Run: headless pygame with SDL's dummy video driver; simulated clock (each Clock.tick advances the game by its frame time, no real sleeping); random seed 0; keys injected as events and as key.get_pressed() state; mouse plan: one left click at the window centre at the start of phase 2, then a move to the lower-right quarter at the start of phase 3.
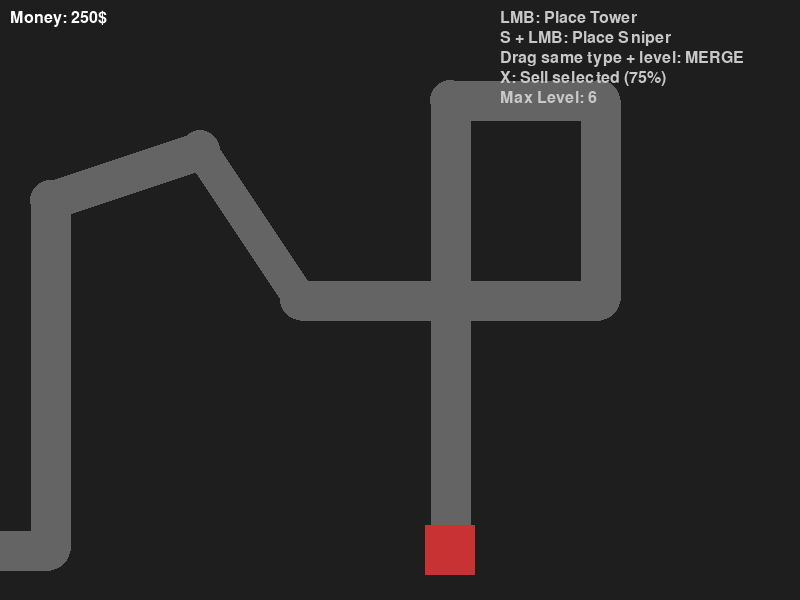
Frame 1 of 4 · flips 1–60 · no input
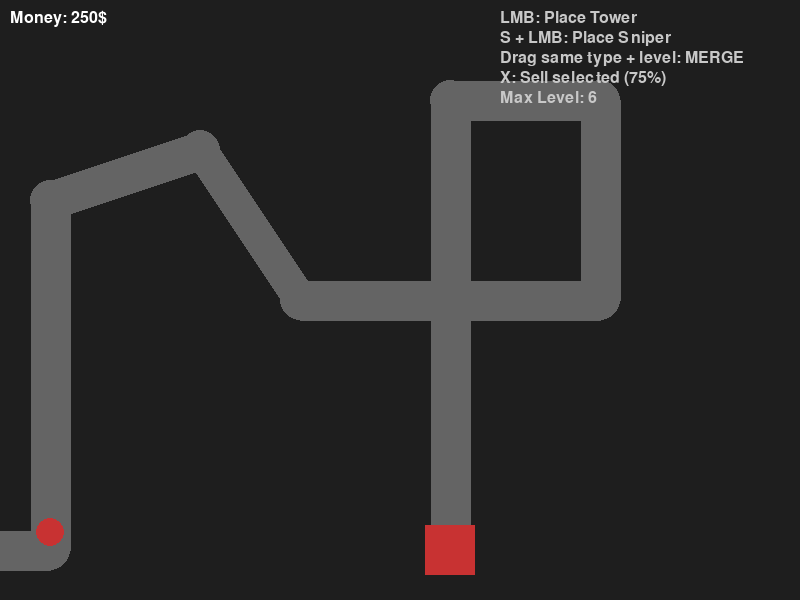
Frame 2 of 4 · flips 61–180 · clicked the window centre · tapped SPACE, RETURN · held RIGHT (→), D
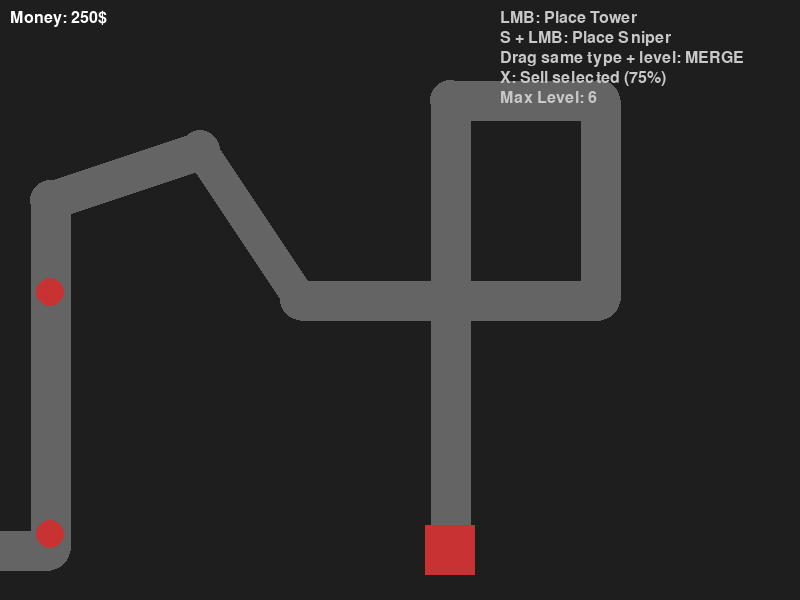
Frame 3 of 4 · flips 181–300 · moved the mouse to the lower-right quarter · held DOWN (↓), S
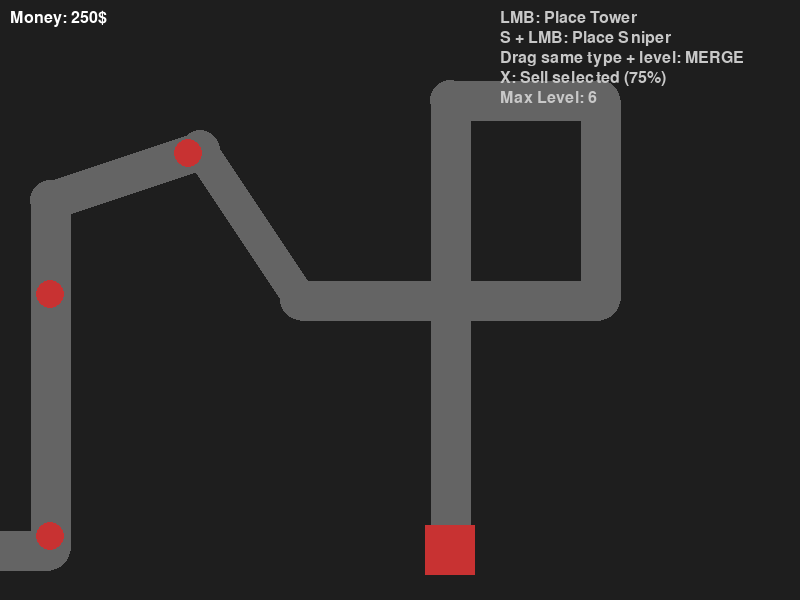
Frame 4 of 4 · flips 301–420 · held LEFT (←), A, UP (↑), W

The pygame program that drew these frames:

import pygame
import math

pygame.init()

# ================== CONSTANTEN ==================
WIDTH, HEIGHT = 800, 600
FPS = 60

TOWER_COST = 50
SNIPER_TOWER_COST = 120
SELL_REFUND = 0.75
MAX_LEVEL = 6

BG_COLOR = (30, 30, 30)
PATH_COLOR = (100, 100, 100)
ENEMY_COLOR = (200, 50, 50)
TOWER_COLOR = (50, 200, 50)
SNIPER_COLOR = (50, 150, 255)
BASE_COLOR = (200, 50, 50)
BULLET_COLOR = (255, 255, 0)

FONT = pygame.font.SysFont(None, 24)
BIG_FONT = pygame.font.SysFont(None, 52)

screen = pygame.display.set_mode((WIDTH, HEIGHT))
pygame.display.set_caption("Tower Defence – Merge Edition")
clock = pygame.time.Clock()

PATH_WIDTH = 40

# ================== LEVEL ==================
path = [(-50, 550), (50, 550), (50, 200), (200, 150),
        (300, 300), (600, 300), (600, 100), (450, 100), (450, 550)]
base_pos = (450, 550)

# ================== HULPFUNCTIES ==================
def draw_path():
    for i in range(len(path)-1):
        pygame.draw.line(screen, PATH_COLOR, path[i], path[i+1], PATH_WIDTH)
        pygame.draw.circle(screen, PATH_COLOR, path[i], PATH_WIDTH//2)
    pygame.draw.circle(screen, PATH_COLOR, path[-1], PATH_WIDTH//2)

def is_on_path(x, y):
    for i in range(len(path)-1):
        x1,y1 = path[i]
        x2,y2 = path[i+1]
        px,py = x2-x1, y2-y1
        norm = px*px+py*py
        u = ((x-x1)*px+(y-y1)*py)/norm if norm else 0
        u = max(0,min(1,u))
        dx,dy = x1+u*px-x, y1+u*py-y
        if math.hypot(dx,dy) <= PATH_WIDTH//2+5:
            return True
    return False

# ================== CLASSES ==================
class Enemy:
    def __init__(self):
        self.x, self.y = path[0]
        self.speed = 2
        self.hp = 100
        self.index = 1

    def move(self):
        if self.index >= len(path):
            return
        tx,ty = path[self.index]
        dx,dy = tx-self.x, ty-self.y
        d = math.hypot(dx,dy)
        if d < self.speed:
            self.index += 1
        else:
            self.x += self.speed*dx/d
            self.y += self.speed*dy/d

    def draw(self):
        pygame.draw.circle(screen, ENEMY_COLOR, (int(self.x),int(self.y)), 14)

class Bullet:
    def __init__(self, x, y, target, dmg):
        self.x,self.y = x,y
        self.target = target
        self.dmg = dmg
        self.speed = 5

    def move(self):
        dx,dy = self.target.x-self.x, self.target.y-self.y
        d = math.hypot(dx,dy)
        if d:
            self.x += self.speed*dx/d
            self.y += self.speed*dy/d

    def draw(self):
        pygame.draw.circle(screen, BULLET_COLOR, (int(self.x),int(self.y)), 4)

class Tower:
    def __init__(self,x,y):
        self.x,self.y = x,y
        self.level = 1
        self.range = 150
        self.fire_rate = 30
        self.damage = 25
        self.cooldown = 0
        self.type = "normal"
        self.color = TOWER_COLOR
        self.base_cost = TOWER_COST
        self.total_value = self.base_cost
        self.dragging = False

    def shoot(self,enemies,bullets):
        if self.cooldown > 0:
            self.cooldown -= 1
            return
        for e in enemies:
            if math.hypot(e.x-self.x,e.y-self.y)<=self.range:
                bullets.append(Bullet(self.x,self.y,e,self.damage))
                self.cooldown = self.fire_rate
                break

    def upgrade(self):
        if self.level >= MAX_LEVEL:
            return
        self.level += 1
        self.damage += 15
        self.range += 20
        self.fire_rate = max(8,self.fire_rate-3)
        self.total_value += self.base_cost

    def draw(self):
        pygame.draw.circle(screen,self.color,(self.x,self.y),14+self.level)
        if self.dragging:
            pygame.draw.circle(screen,(255,255,255),(self.x,self.y),24,2)

class SniperTower(Tower):
    def __init__(self,x,y):
        super().__init__(x,y)
        self.range = 360
        self.fire_rate = 90
        self.damage = 100
        self.type = "sniper"
        self.color = SNIPER_COLOR
        self.base_cost = SNIPER_TOWER_COST
        self.total_value = self.base_cost

    def upgrade(self):
        if self.level >= MAX_LEVEL:
            return
        self.level += 1
        self.damage += 35
        self.range += 35
        self.fire_rate = max(25,self.fire_rate-8)
        self.total_value += self.base_cost

class Base:
    def __init__(self,x,y):
        self.x,self.y = x,y
        self.hp = 200

    def draw(self):
        pygame.draw.rect(screen, BASE_COLOR, (self.x-25,self.y-25,50,50))

# ================== GAME ==================
enemies=[]
towers=[]
bullets=[]
base = Base(*base_pos)

money = 250
dragged = None
drag_origin = None
selected = None

spawn_timer = 0

# ================== LOOP ==================
running=True
while running:
    clock.tick(FPS)
    screen.fill(BG_COLOR)
    mouse = pygame.mouse.get_pos()
    keys = pygame.key.get_pressed()

    for e in pygame.event.get():
        if e.type == pygame.QUIT:
            running=False

        # ---------- MOUSE DOWN ----------
        if e.type == pygame.MOUSEBUTTONDOWN and e.button == 1:
            x,y = e.pos
            selected = None

            for t in reversed(towers):
                if math.hypot(x-t.x,y-t.y)<=20:
                    dragged = t
                    drag_origin = (t.x, t.y)
                    t.dragging = True
                    selected = t
                    break
            else:
                if not is_on_path(x,y):
                    if keys[pygame.K_s] and money>=SNIPER_TOWER_COST:
                        towers.append(SniperTower(x,y))
                        money-=SNIPER_TOWER_COST
                    elif money>=TOWER_COST:
                        towers.append(Tower(x,y))
                        money-=TOWER_COST

        # ---------- MOUSE UP ----------
        if e.type == pygame.MOUSEBUTTONUP and e.button == 1 and dragged:
            merged = False
            for t in towers:
                if t is not dragged:
                    if (t.type == dragged.type and
                        t.level == dragged.level and
                        t.level < MAX_LEVEL and
                        math.hypot(t.x-dragged.x,t.y-dragged.y)<=25):
                        t.upgrade()
                        towers.remove(dragged)
                        merged = True
                        break

            if not merged:
                dragged.x, dragged.y = drag_origin

            dragged.dragging = False
            dragged = None
            drag_origin = None

        # ---------- SELL ----------
        if e.type == pygame.KEYDOWN and e.key == pygame.K_x and selected:
            refund = int(selected.total_value * SELL_REFUND)
            money += refund
            towers.remove(selected)
            selected = None

    # ---------- DRAG FOLLOW ----------
    if dragged:
        dragged.x, dragged.y = mouse

    # ---------- SPAWN ----------
    spawn_timer += 1
    if spawn_timer > 120:
        enemies.append(Enemy())
        spawn_timer = 0

    for enemy in enemies[:]:
        enemy.move()
        if enemy.index >= len(path):
            enemies.remove(enemy)

    for t in towers:
        t.shoot(enemies,bullets)

    for b in bullets[:]:
        if b.target not in enemies:
            bullets.remove(b); continue
        b.move()
        if math.hypot(b.x-b.target.x,b.y-b.target.y)<10:
            b.target.hp-=b.dmg
            bullets.remove(b)
            if b.target.hp<=0:
                enemies.remove(b.target)

    # ---------- DRAW ----------
    draw_path()
    base.draw()

    for e in enemies: e.draw()
    for t in towers:
        t.draw()
        if math.hypot(mouse[0]-t.x,mouse[1]-t.y)<=25:
            txt = f"{t.type.upper()} Lv {t.level}/{MAX_LEVEL} | Value {t.total_value}$"
            info = FONT.render(txt,True,(255,255,255))
            screen.blit(info,(t.x-info.get_width()//2,t.y-40))

    for b in bullets: b.draw()

    # ---------- UI ----------
    screen.blit(FONT.render(f"Money: {money}$",True,(255,255,255)),(10,10))

    controls = [
        "LMB: Place Tower",
        "S + LMB: Place Sniper",
        "Drag same type + level: MERGE",
        "X: Sell selected (75%)",
        "Max Level: 6"
    ]
    for i,c in enumerate(controls):
        screen.blit(FONT.render(c,True,(200,200,200)),(WIDTH-300,10+i*20))

    pygame.display.flip()

pygame.quit()
